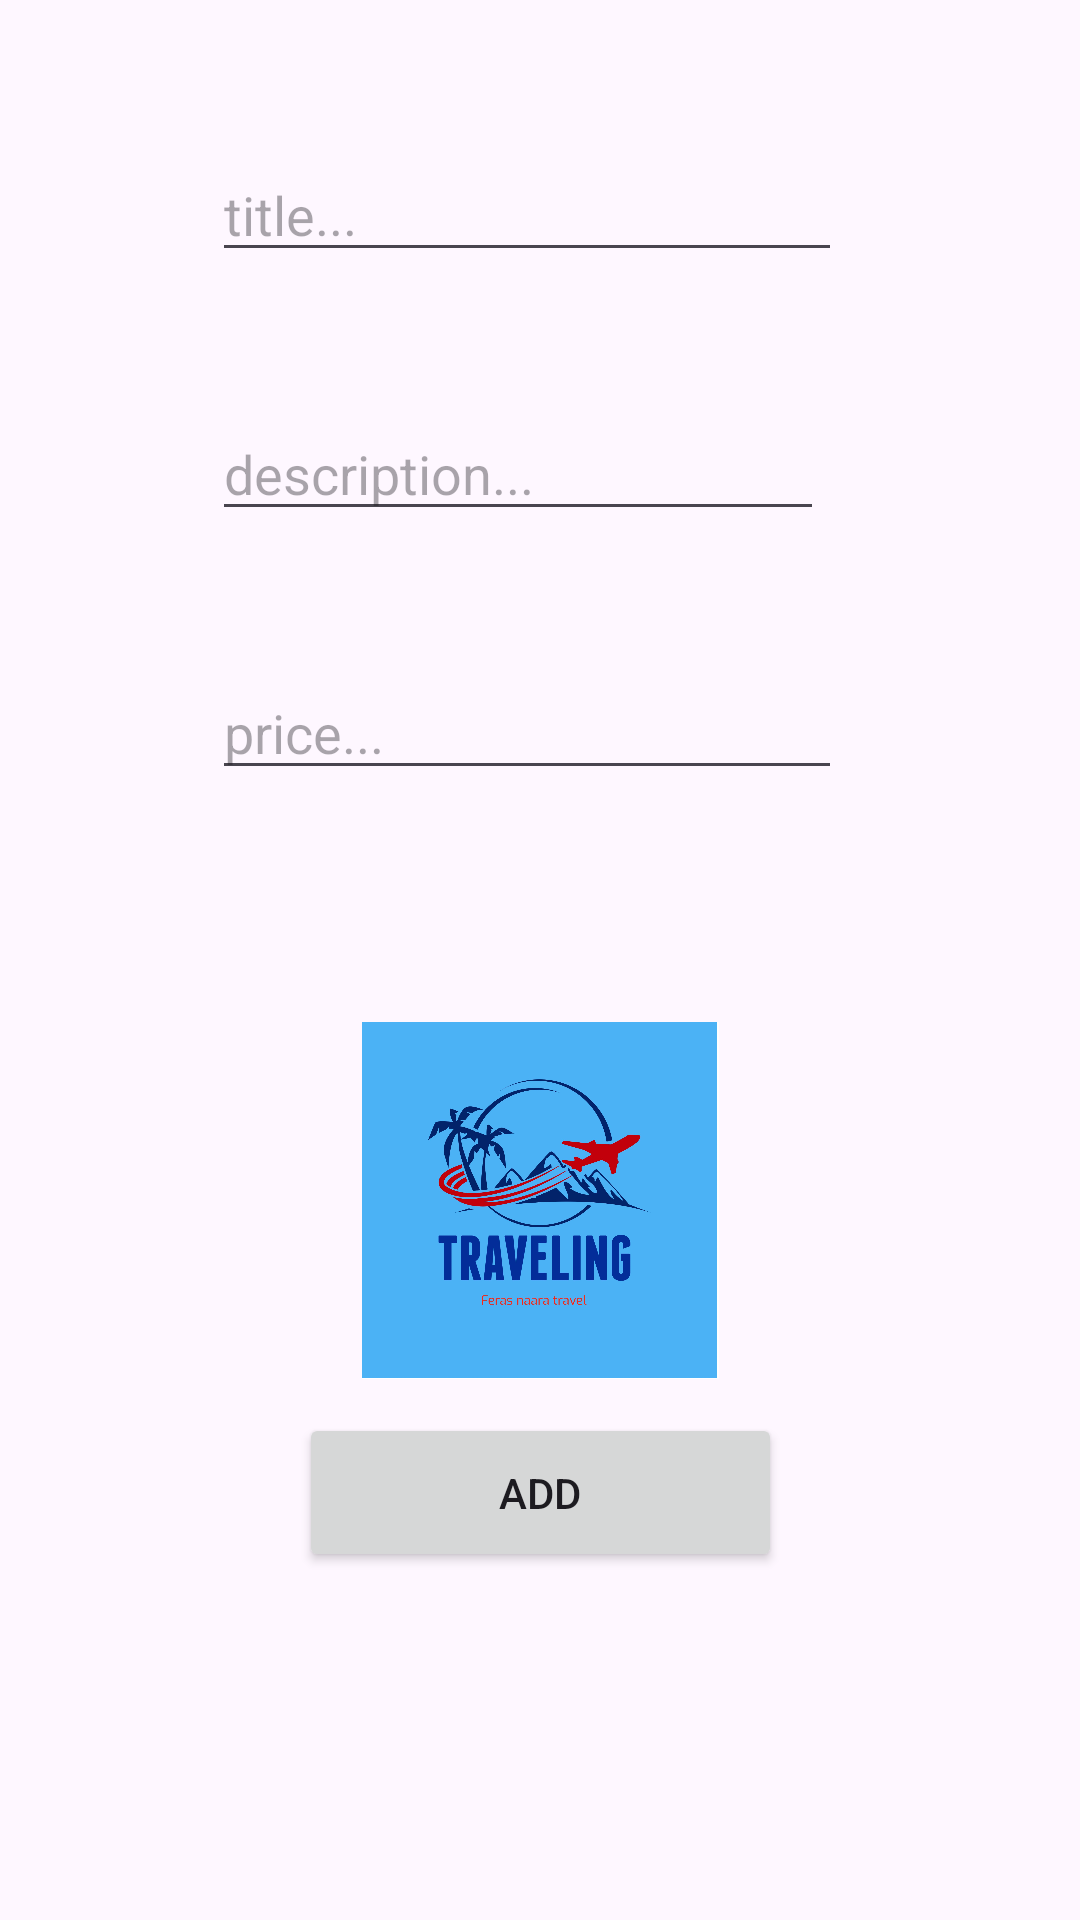

Produce the Android XML layout that renders to this screen, including the resource entries it uses.
<!-- AndroidManifest.xml: application theme Theme.Traviling -->
<!-- res/layout/add_fragment.xml -->
<?xml version="1.0" encoding="utf-8"?>
<FrameLayout xmlns:android="http://schemas.android.com/apk/res/android"
    xmlns:app="http://schemas.android.com/apk/res-auto"
    xmlns:tools="http://schemas.android.com/tools"
    android:id="@+id/fl1"
    android:layout_width="match_parent"
    android:layout_height="match_parent"
    tools:context=".Pages.AddProductFragment">

    <androidx.constraintlayout.widget.ConstraintLayout
        android:layout_width="match_parent"
        android:layout_height="match_parent"
        app:layout_constraintEnd_toEndOf="@+id/etDescAddProductFragment"
        app:layout_constraintStart_toEndOf="@+id/etDescAddProductFragment">

        <EditText
            android:id="@+id/etTitleAddProductFragment"
            android:layout_width="wrap_content"
            android:layout_height="wrap_content"
            android:layout_marginTop="40dp"
            android:layout_marginBottom="230dp"
            android:ems="10"
            android:hint="title..."
            android:inputType="text"
            app:layout_constraintBottom_toTopOf="@+id/ivShowAddProduct"
            app:layout_constraintEnd_toEndOf="parent"
            app:layout_constraintHorizontal_bias="0.472"
            app:layout_constraintStart_toStartOf="parent"
            app:layout_constraintTop_toTopOf="parent" />

        <EditText
            android:id="@+id/etDescAddProductFragment"
            android:layout_width="204dp"
            android:layout_height="0dp"
            android:layout_marginTop="45dp"
            android:layout_marginBottom="45dp"
            android:ems="10"
            android:gravity="start|top"
            android:hint="description..."
            android:inputType="textMultiLine"
            app:layout_constraintBottom_toTopOf="@+id/etAddressAddRestaurantFragment"
            app:layout_constraintStart_toStartOf="@+id/etTitleAddProductFragment"
            app:layout_constraintTop_toBottomOf="@+id/etTitleAddProductFragment"
            tools:ignore="UnknownId" />

        <EditText
            android:id="@+id/etPriceAddProductFragment"
            android:layout_width="wrap_content"
            android:layout_height="wrap_content"
            android:layout_marginTop="45dp"
            android:ems="10"
            android:hint="price..."
            android:inputType="number|numberDecimal"
            app:layout_constraintStart_toStartOf="@+id/etDescAddProductFragment"
            app:layout_constraintTop_toBottomOf="@+id/etDescAddProductFragment" />

        <Button
            android:id="@+id/btnAddAddProductFragment"
            android:layout_width="161dp"
            android:layout_height="53dp"
            android:layout_marginBottom="116dp"
            android:text="Add"
            app:layout_constraintBottom_toBottomOf="parent"
            app:layout_constraintEnd_toEndOf="parent"
            app:layout_constraintStart_toStartOf="parent" />

        <ImageView
            android:id="@+id/ivShowAddProduct"
            android:layout_width="119dp"
            android:layout_height="141dp"
            android:layout_marginStart="146dp"
            android:layout_marginEnd="146dp"
            android:layout_marginBottom="160dp"
            android:src="@drawable/_7bb9361_26c0_46c2_ae61_71e5b4bfd11c"
            app:layout_constraintBottom_toBottomOf="parent"
            app:layout_constraintEnd_toEndOf="parent"
            app:layout_constraintStart_toStartOf="parent"
            app:layout_constraintTop_toBottomOf="@+id/etTitleAddProductFragment" />

    </androidx.constraintlayout.widget.ConstraintLayout>
</FrameLayout>
<!-- resources referenced by this layout -->
<resources>
  <!-- drawable _7bb9361_26c0_46c2_ae61_71e5b4bfd11c: jpeg bitmap (drawable, 238747 bytes) -->
  <style name="Theme.Traviling" parent="Base.Theme.Traviling" />
  <style name="Base.Theme.Traviling" parent="Theme.Material3.DayNight.NoActionBar">
          
          
      </style>
</resources>
